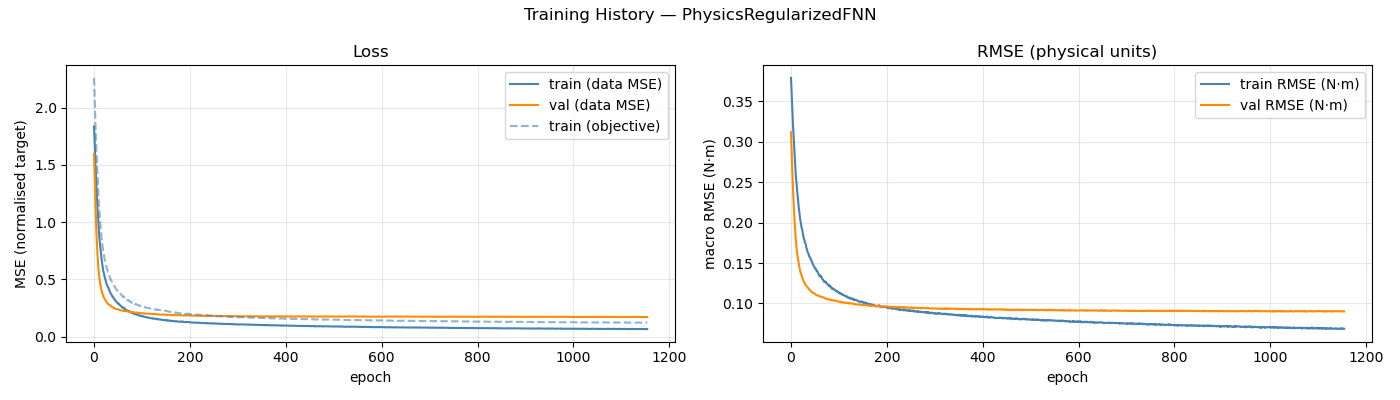

The table this chart was drawn from, first rows:
epoch, train_loss, val_loss, train_rmse, val_rmse, train_loss_obj
1, 1.835, 1.595, 0.3791, 0.3119, 2.26
2, 1.722, 1.428, 0.3648, 0.2938, 2.113
3, 1.592, 1.274, 0.35, 0.2764, 1.96
4, 1.49, 1.133, 0.3376, 0.26, 1.846
5, 1.385, 1.008, 0.3231, 0.2445, 1.712
6, 1.299, 0.9002, 0.3127, 0.2304, 1.616
7, 1.217, 0.8067, 0.3002, 0.2176, 1.514
8, 1.134, 0.7265, 0.2895, 0.2062, 1.414
9, 1.067, 0.6592, 0.2794, 0.1963, 1.331
10, 0.9829, 0.6027, 0.268, 0.1873, 1.229
11, 0.9179, 0.5553, 0.258, 0.1793, 1.15
12, 0.8638, 0.5153, 0.2519, 0.1721, 1.095
13, 0.8212, 0.4836, 0.2459, 0.1665, 1.046
14, 0.7763, 0.4569, 0.238, 0.1617, 0.9867
15, 0.7402, 0.4342, 0.2327, 0.1578, 0.9443
16, 0.7019, 0.4141, 0.2257, 0.1539, 0.8974
17, 0.6665, 0.3973, 0.22, 0.1502, 0.8524
18, 0.6397, 0.3821, 0.2147, 0.1464, 0.817
19, 0.6081, 0.3688, 0.2104, 0.1433, 0.7849
20, 0.5788, 0.3562, 0.2048, 0.1405, 0.7466
21, 0.5601, 0.3454, 0.2015, 0.1383, 0.7228
22, 0.5479, 0.3379, 0.1983, 0.1364, 0.7056
23, 0.5192, 0.3314, 0.1938, 0.1345, 0.6739
24, 0.5106, 0.3238, 0.1926, 0.1326, 0.6671
25, 0.4932, 0.3159, 0.189, 0.1312, 0.6432
26, 0.4742, 0.3094, 0.185, 0.1298, 0.6194
27, 0.4627, 0.303, 0.1825, 0.1282, 0.606
28, 0.4501, 0.2968, 0.1798, 0.1265, 0.5885
29, 0.443, 0.2919, 0.1788, 0.1254, 0.5834
30, 0.4293, 0.2864, 0.1755, 0.1242, 0.5625
31, 0.4275, 0.282, 0.1746, 0.123, 0.5611
32, 0.4158, 0.2787, 0.173, 0.1223, 0.5482
33, 0.3998, 0.2766, 0.1689, 0.1219, 0.5262
34, 0.3935, 0.2745, 0.1676, 0.1211, 0.5191
35, 0.3821, 0.2725, 0.165, 0.1202, 0.5046
36, 0.3744, 0.2699, 0.1633, 0.1195, 0.4956
37, 0.3699, 0.2649, 0.1622, 0.1187, 0.4886
38, 0.3633, 0.261, 0.1609, 0.1181, 0.4814
39, 0.3514, 0.2589, 0.1581, 0.1176, 0.4669
40, 0.3478, 0.256, 0.1572, 0.1168, 0.4638
41, 0.345, 0.2539, 0.157, 0.1161, 0.4607
42, 0.3337, 0.2508, 0.1551, 0.1154, 0.4496
43, 0.3265, 0.248, 0.1535, 0.1149, 0.4411
44, 0.3257, 0.2449, 0.1526, 0.1143, 0.4376
45, 0.3208, 0.2433, 0.151, 0.1138, 0.4314
46, 0.3122, 0.2425, 0.1492, 0.1134, 0.4216
47, 0.3073, 0.2413, 0.1486, 0.1131, 0.4177
48, 0.3008, 0.2406, 0.1467, 0.1128, 0.4083
49, 0.297, 0.2409, 0.1459, 0.1127, 0.4035
50, 0.2952, 0.2395, 0.1449, 0.1124, 0.4012
51, 0.2872, 0.2373, 0.1432, 0.112, 0.3911
52, 0.2878, 0.2357, 0.1434, 0.1116, 0.3925
53, 0.2854, 0.2334, 0.1427, 0.1109, 0.3897
54, 0.2778, 0.2319, 0.1405, 0.1103, 0.3798
55, 0.2741, 0.2311, 0.1405, 0.11, 0.3774
56, 0.2717, 0.2314, 0.1393, 0.1099, 0.3735
57, 0.2665, 0.2303, 0.1386, 0.1099, 0.3686
58, 0.2653, 0.2285, 0.1373, 0.1096, 0.3647
59, 0.2591, 0.227, 0.1358, 0.1093, 0.3568
60, 0.2534, 0.2264, 0.1344, 0.1091, 0.3506
... 1,095 more rows
